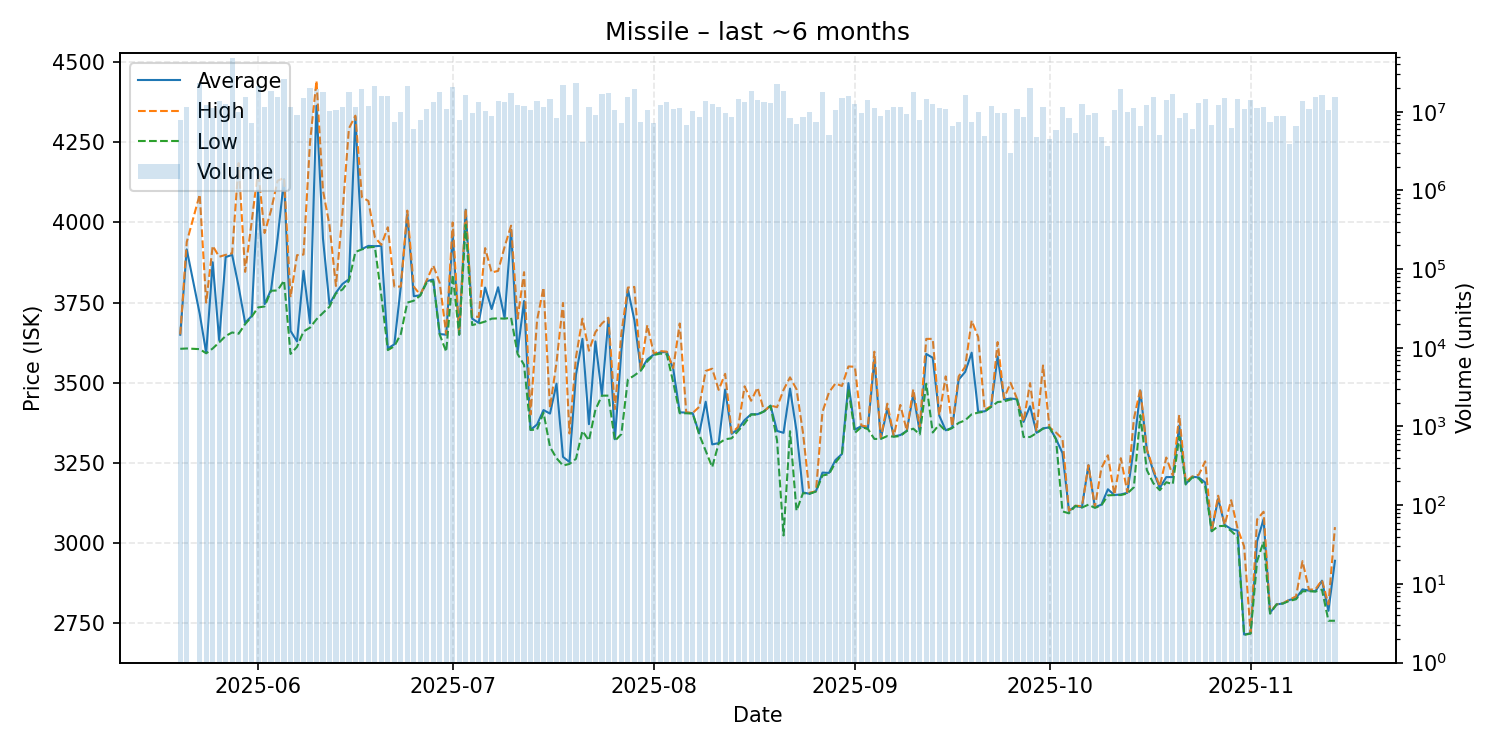

Data behind this chart, as committed beside it:
date, average, highest, lowest, order_count, volume
2025-05-20, 3650, 3651, 3606, 71, 7928947
2025-05-21, 3916, 3939, 3607, 98, 11426200
2025-05-23, 3715, 4087, 3605, 90, 23145044
2025-05-24, 3593, 3750, 3592, 81, 12009885
2025-05-25, 3876, 3927, 3607, 88, 11066623
2025-05-26, 3633, 3893, 3626, 74, 13799632
2025-05-27, 3892, 3899, 3646, 87, 12695916
2025-05-28, 3899, 3904, 3657, 146, 48440049
2025-05-29, 3800, 4185, 3653, 71, 9801863
2025-05-30, 3687, 3846, 3683, 95, 15360722
2025-05-31, 3708, 4000, 3706, 89, 7191174
2025-06-01, 4099, 4165, 3735, 155, 21283909
2025-06-02, 3745, 3967, 3738, 83, 11497467
2025-06-03, 3790, 4038, 3787, 113, 18517975
2025-06-04, 3950, 4130, 3788, 79, 15551513
2025-06-05, 4135, 4139, 3819, 144, 25873747
2025-06-06, 3662, 3767, 3590, 98, 11363288
2025-06-07, 3629, 3898, 3612, 80, 9144158
2025-06-08, 3849, 3900, 3660, 92, 15056739
2025-06-09, 3686, 4249, 3672, 124, 20169994
2025-06-10, 4364, 4442, 3698, 105, 19597060
2025-06-11, 3950, 4100, 3718, 81, 17785051
2025-06-12, 3745, 3992, 3737, 71, 10324496
2025-06-13, 3781, 3802, 3779, 81, 10627617
2025-06-14, 3808, 4028, 3791, 89, 11511704
2025-06-15, 3823, 4293, 3818, 118, 17746524
2025-06-16, 4328, 4333, 3908, 76, 11488078
2025-06-17, 3917, 4079, 3916, 72, 19181616
2025-06-18, 3927, 4067, 3922, 88, 11951595
2025-06-19, 3926, 3954, 3924, 94, 21085268
2025-06-20, 3927, 3930, 3771, 94, 15807319
2025-06-21, 3607, 3985, 3602, 98, 15754515
2025-06-22, 3620, 3800, 3614, 62, 7409076
2025-06-23, 3800, 3800, 3652, 79, 10029877
2025-06-24, 4026, 4037, 3750, 108, 21470680
2025-06-25, 3770, 3800, 3756, 58, 6110073
2025-06-26, 3773, 3774, 3772, 59, 7793250
2025-06-27, 3817, 3820, 3813, 85, 10924079
2025-06-28, 3822, 3866, 3817, 87, 13130872
2025-06-29, 3652, 3811, 3650, 89, 17823230
2025-06-30, 3650, 3652, 3597, 63, 10951331
2025-07-01, 3960, 4000, 3837, 100, 20565187
2025-07-02, 3650, 3652, 3650, 65, 7866307
2025-07-03, 4040, 4043, 3993, 86, 16312345
2025-07-04, 3700, 3709, 3680, 79, 9588313
2025-07-05, 3687, 3705, 3685, 98, 13108051
2025-07-06, 3797, 3920, 3691, 77, 10344251
2025-07-07, 3730, 3844, 3700, 71, 8870065
2025-07-08, 3798, 3849, 3701, 87, 13638184
2025-07-09, 3702, 3924, 3700, 73, 13252241
2025-07-10, 3977, 3990, 3703, 81, 17318175
2025-07-11, 3596, 3700, 3590, 63, 12270107
2025-07-12, 3755, 3845, 3556, 64, 11918594
2025-07-13, 3353, 3401, 3353, 81, 10529850
2025-07-14, 3370, 3695, 3354, 66, 13734674
2025-07-15, 3415, 3797, 3407, 89, 11411444
2025-07-16, 3404, 3422, 3300, 84, 14553414
2025-07-17, 3497, 3563, 3265, 73, 8256686
2025-07-18, 3269, 3749, 3242, 79, 21793416
2025-07-19, 3253, 3342, 3247, 81, 9051847
... 118 more rows
